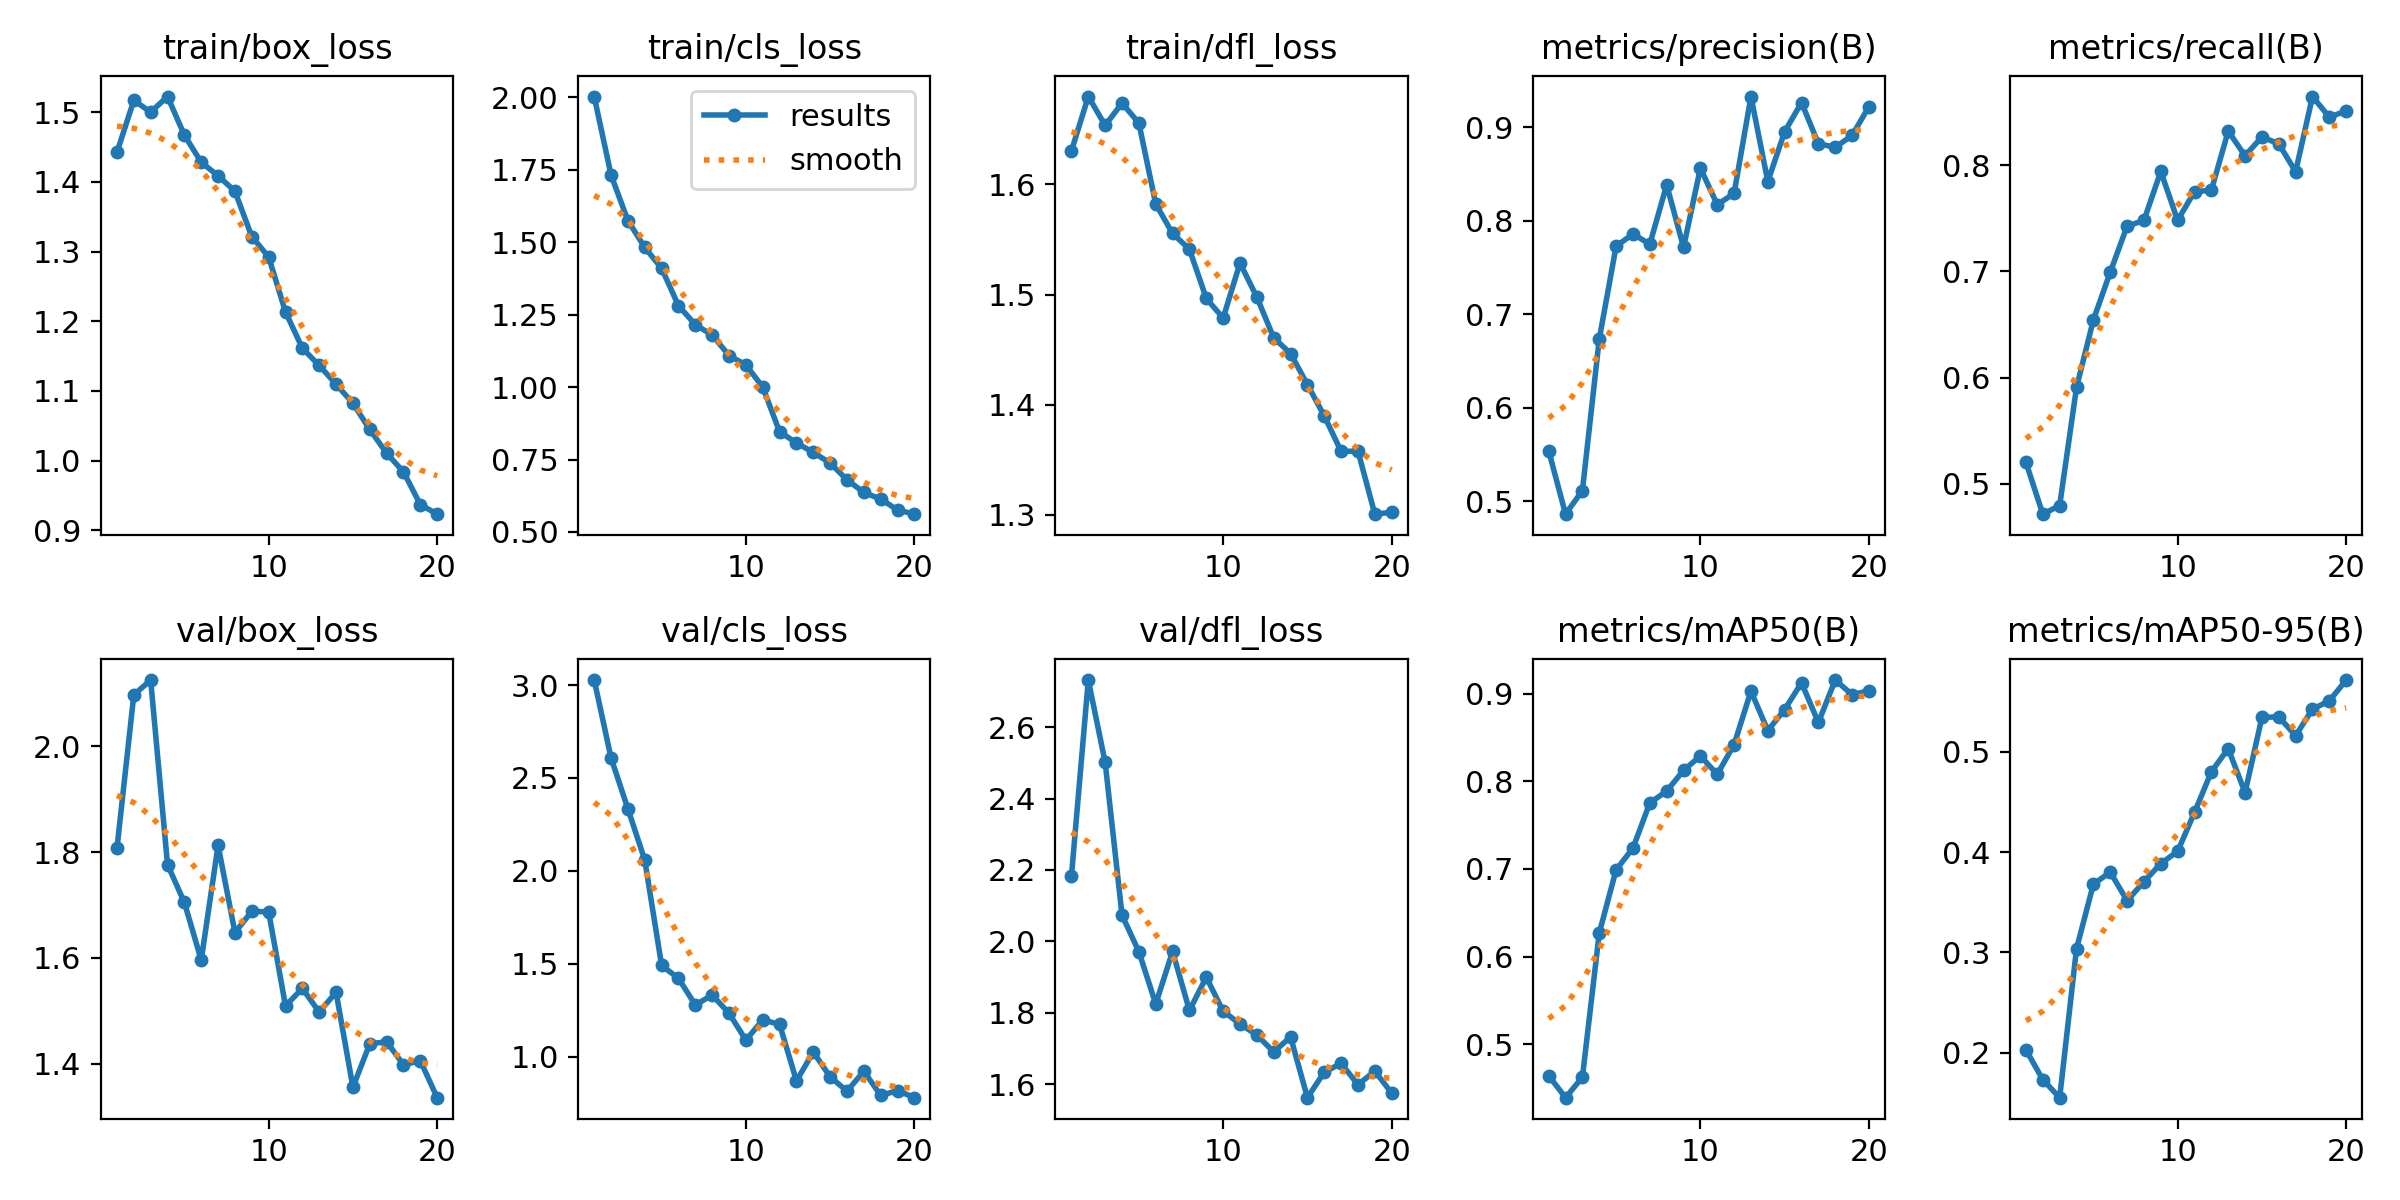

The file beside this chart, header and first rows:
epoch, time, train/box_loss, train/cls_loss, train/dfl_loss, metrics/precision(B), metrics/recall(B), metrics/mAP50(B), metrics/mAP50-95(B), val/box_loss, val/cls_loss, val/dfl_loss, lr/pg0, lr/pg1, lr/pg2
1, 1009, 1.442, 2.003, 1.631, 0.5537, 0.5203, 0.464, 0.2026, 1.807, 3.027, 2.183, 0.0006614, 0.0006614, 0.0006614
2, 1937, 1.517, 1.732, 1.68, 0.4859, 0.4715, 0.439, 0.1731, 2.097, 2.608, 2.732, 0.001262, 0.001262, 0.001262
3, 2871, 1.5, 1.575, 1.654, 0.5113, 0.4797, 0.4623, 0.155, 2.126, 2.333, 2.501, 0.001797, 0.001797, 0.001797
4, 3814, 1.522, 1.482, 1.674, 0.6734, 0.5908, 0.6269, 0.3036, 1.777, 2.058, 2.073, 0.001703, 0.001703, 0.001703
5, 4705, 1.467, 1.41, 1.656, 0.7728, 0.6543, 0.6991, 0.3679, 1.705, 1.491, 1.971, 0.001604, 0.001604, 0.001604
6, 7072, 1.428, 1.281, 1.582, 0.7859, 0.6992, 0.7238, 0.38, 1.596, 1.421, 1.824, 0.001505, 0.001505, 0.001505
7, 8085, 1.409, 1.216, 1.556, 0.775, 0.7426, 0.7754, 0.3514, 1.813, 1.278, 1.972, 0.001406, 0.001406, 0.001406
8, 72993, 1.387, 1.18, 1.541, 0.8384, 0.748, 0.7888, 0.3704, 1.648, 1.332, 1.806, 0.001307, 0.001307, 0.001307
9, 73942, 1.321, 1.109, 1.496, 0.7715, 0.794, 0.8125, 0.3885, 1.688, 1.233, 1.9, 0.001208, 0.001208, 0.001208
10, 75252, 1.292, 1.077, 1.479, 0.8564, 0.748, 0.8289, 0.4007, 1.687, 1.089, 1.804, 0.001109, 0.001109, 0.001109
11, 76143, 1.213, 1, 1.529, 0.8173, 0.7751, 0.808, 0.4395, 1.509, 1.198, 1.768, 0.00101, 0.00101, 0.00101
12, 77019, 1.161, 0.8457, 1.498, 0.8292, 0.7763, 0.842, 0.48, 1.543, 1.174, 1.738, 0.000911, 0.000911, 0.000911
13, 77900, 1.137, 0.8072, 1.461, 0.9329, 0.832, 0.9029, 0.5031, 1.498, 0.8695, 1.69, 0.000812, 0.000812, 0.000812
14, 78774, 1.11, 0.7744, 1.446, 0.842, 0.8087, 0.8579, 0.4592, 1.535, 1.025, 1.732, 0.000713, 0.000713, 0.000713
15, 84316, 1.082, 0.7376, 1.418, 0.8953, 0.8266, 0.8819, 0.5343, 1.356, 0.8908, 1.562, 0.000614, 0.000614, 0.000614
16, 85210, 1.045, 0.6797, 1.39, 0.9265, 0.8199, 0.9125, 0.5348, 1.438, 0.8143, 1.633, 0.000515, 0.000515, 0.000515
17, 86100, 1.011, 0.6363, 1.357, 0.8825, 0.7939, 0.8672, 0.516, 1.442, 0.9213, 1.658, 0.000416, 0.000416, 0.000416
18, 86972, 0.9839, 0.6132, 1.358, 0.8785, 0.8645, 0.9156, 0.5425, 1.398, 0.791, 1.598, 0.000317, 0.000317, 0.000317
19, 106783, 0.9369, 0.5758, 1.3, 0.8914, 0.8451, 0.899, 0.5507, 1.406, 0.8171, 1.636, 0.000218, 0.000218, 0.000218
20, 107680, 0.9232, 0.5612, 1.302, 0.9221, 0.8509, 0.9032, 0.5715, 1.336, 0.779, 1.574, 0.000119, 0.000119, 0.000119
